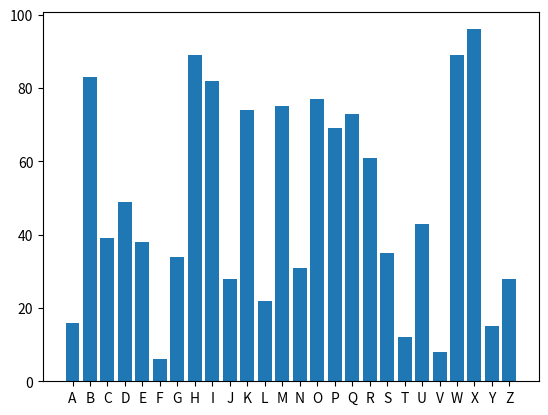

Reproduce this figure in Python.
'''
Question 5
Create a dictoinary containing as keys the letters from A-Z, the values should 
be random numbers created from the random module. Can you draw a bar graph of 
the results?
'''

import random
import matplotlib.pyplot as plt

keys = 'ABCDEFGHIJKLMNOPQRSTUVWXYZ'

d = dict()

for letter in keys:
   d[letter] = random.randint(1,100)
   
print(d)    

# zip(*d.items() returns two tuples from values of letter dictionary  
x,y = zip(*d.items()) 

plt.bar(x,y)

